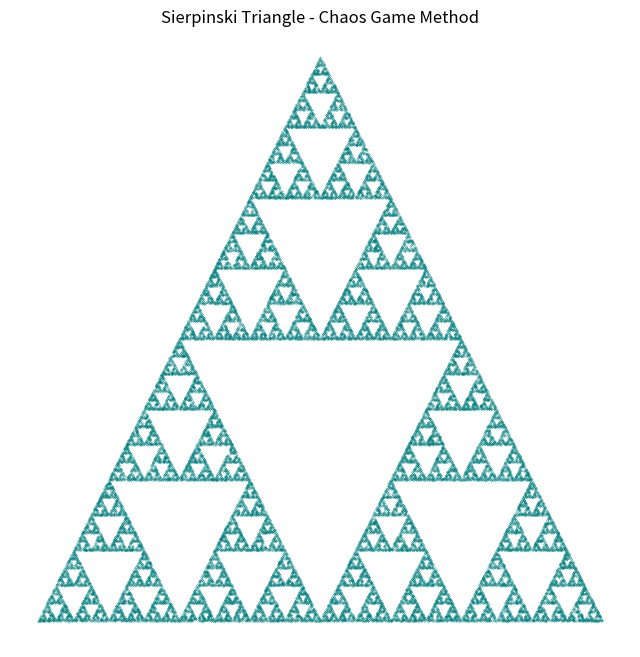

Reproduce this figure in Python.
import numpy as np
import matplotlib.pyplot as plt
import random

# IFS transformations
# Each tuple: (a, b, c, d, e, f) for x' = ax + by + e, y' = cx + dy + f
ifs = [
    (0.5, 0, 0, 0.5, 0, 0),
    (0.5, 0, 0, 0.5, 0.5, 0),
    (0.5, 0, 0, 0.5, 0.25, 0.5) # Example for a standard equilateral triangle
]

x, y = [0.0], [0.0]

# Generate 50,000 points
for _ in range(50000):
    t = random.choice(ifs)
    x_new = t[0]*x[-1] + t[1]*y[-1] + t[4]
    y_new = t[2]*x[-1] + t[3]*y[-1] + t[5]
    x.append(x_new)
    y.append(y_new)

plt.figure(figsize=(8, 8))
plt.scatter(x, y, s=0.1, c='teal', marker='.')
plt.axis('equal')
plt.axis('off')
plt.title("Sierpinski Triangle - Chaos Game Method")
plt.show()
